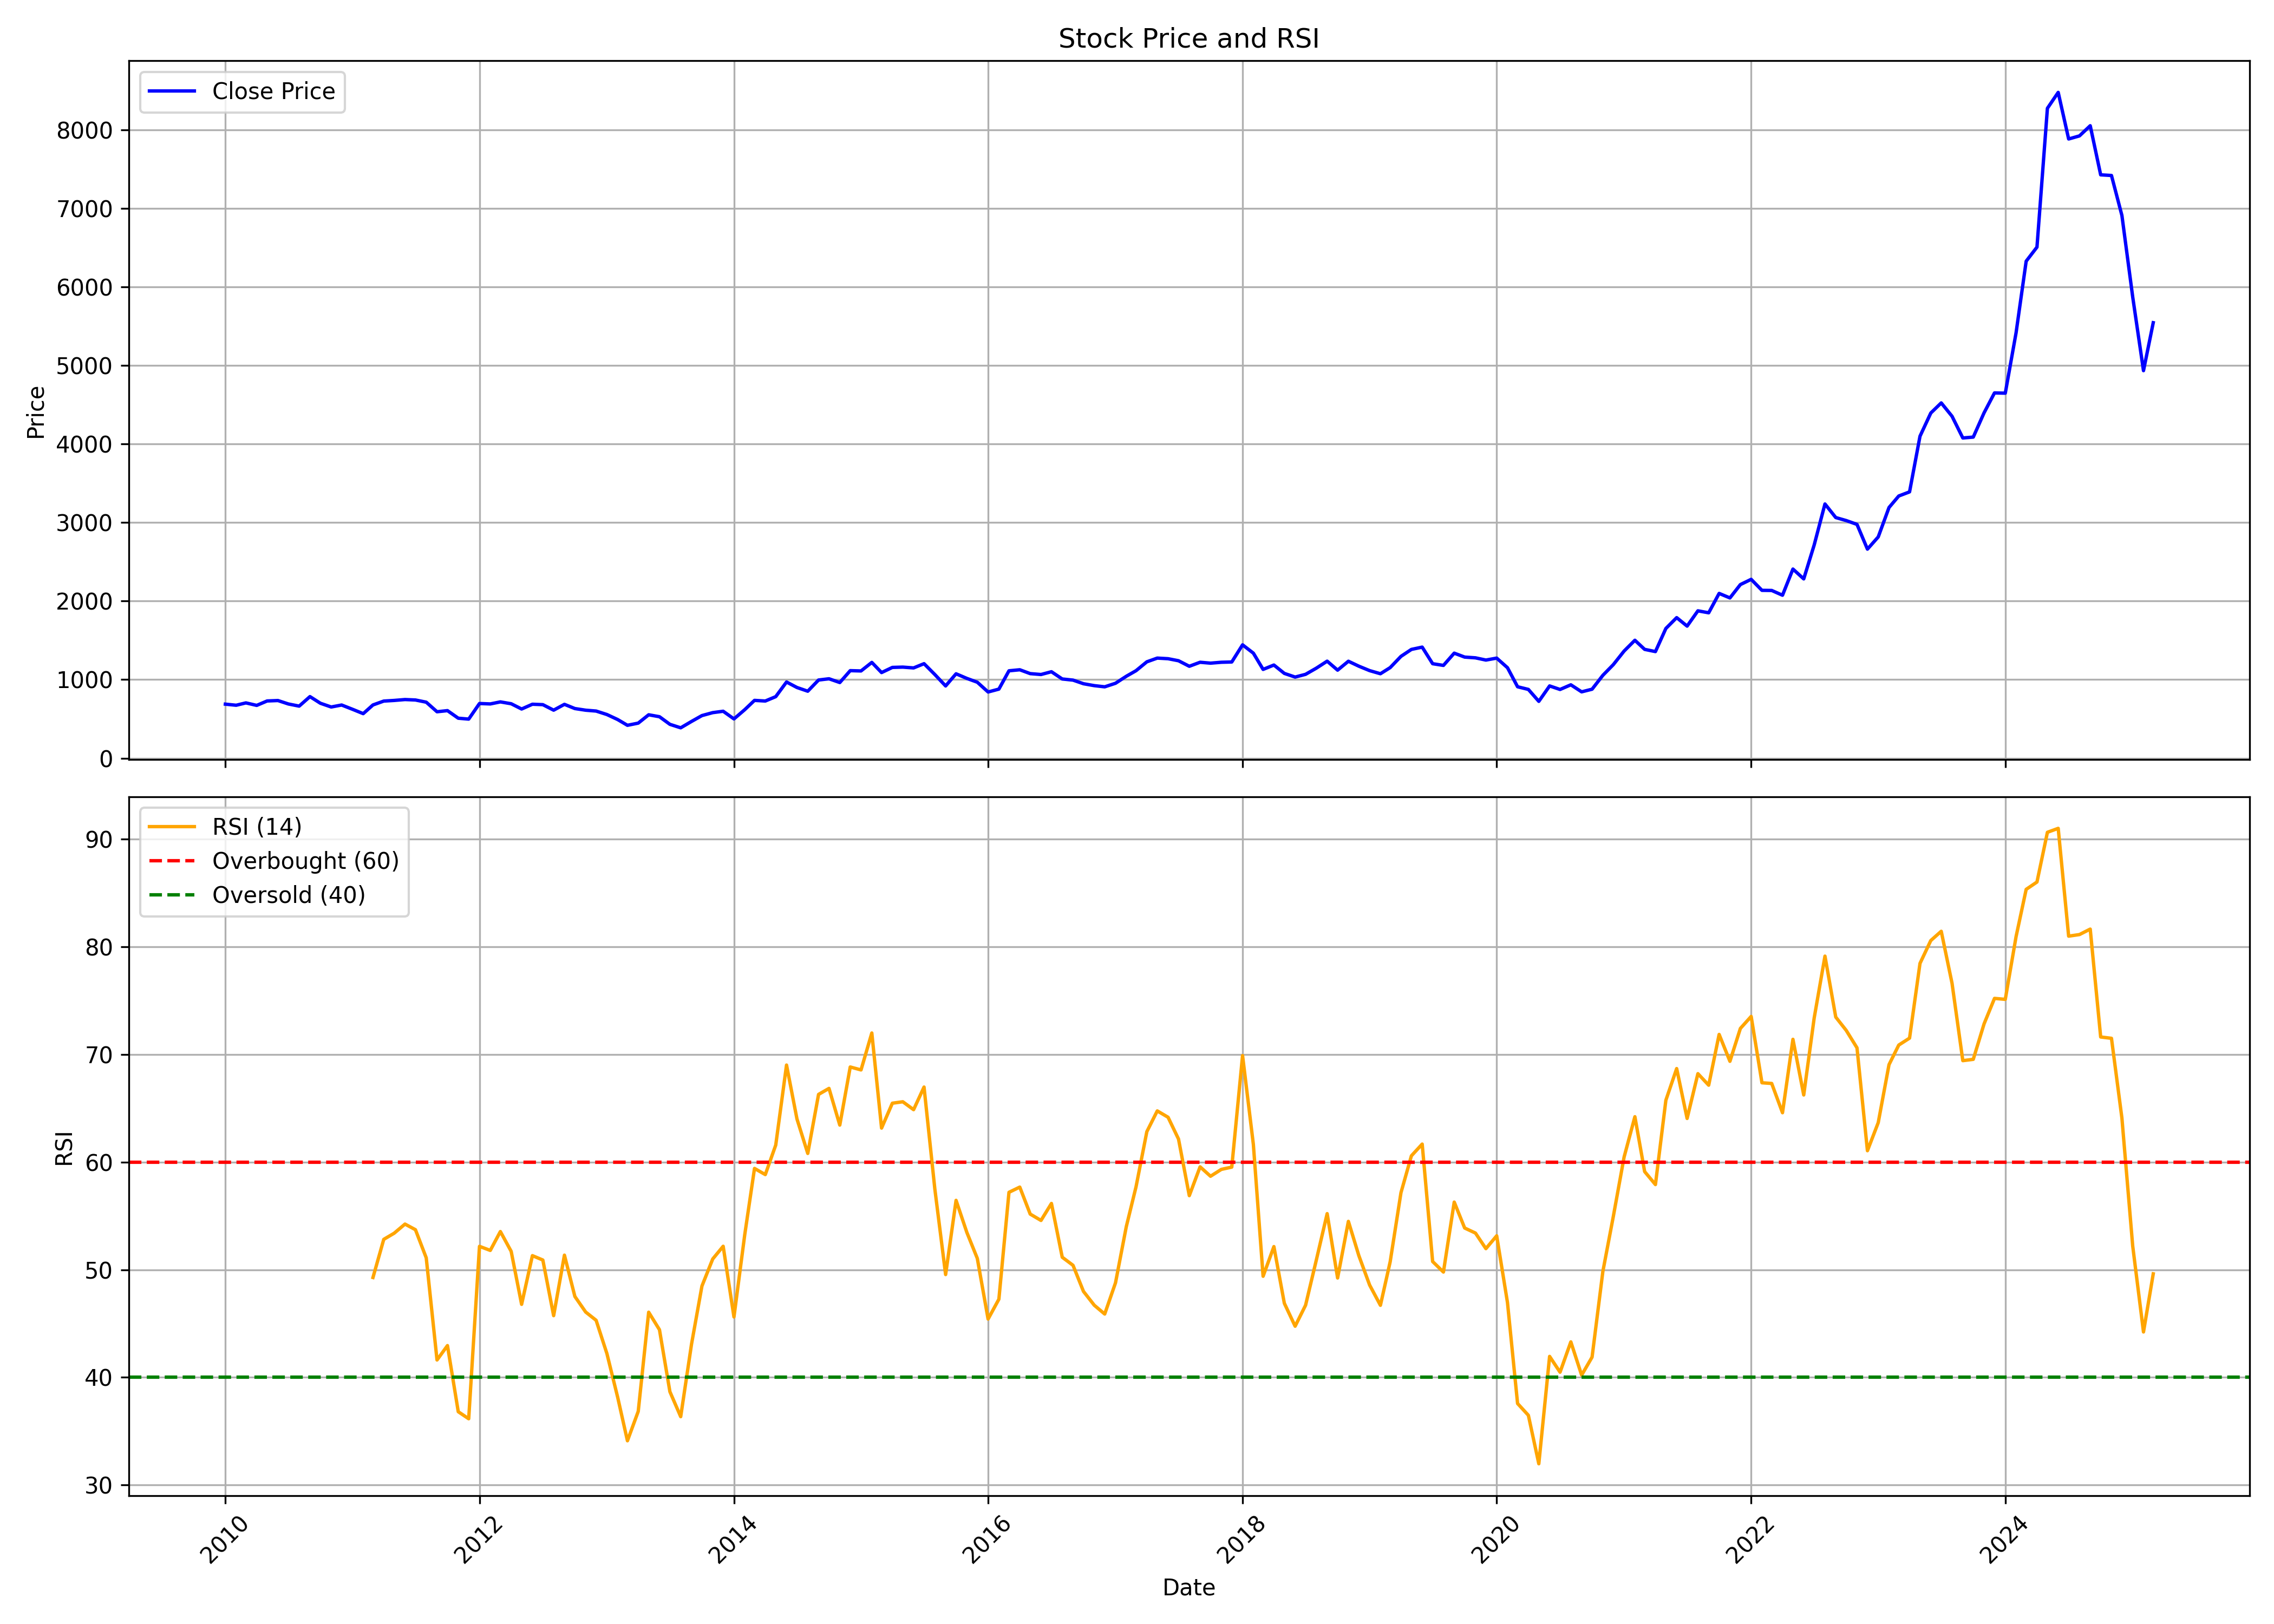

The file beside this chart, header and first rows:
, date, symbol, open, high, low, close, volume, rsi
0, 2010-01-01, ABB, 652.6, 747.5, 644.6, 687.7, 8856688, 
1, 2010-02-01, ABB, 687.7, 698.7, 651, 673.8, 4098315, 
2, 2010-03-01, ABB, 673.8, 745.4, 657.2, 703.8, 6963346, 
3, 2010-04-01, ABB, 703.8, 738.6, 657.1, 672, 7404245, 
4, 2010-05-01, ABB, 665.7, 741.9, 567.4, 728.4, 12814495, 
5, 2010-06-01, ABB, 727.7, 765.3, 705.8, 733.8, 3165408, 
6, 2010-07-01, ABB, 733, 752.1, 678.8, 690, 7983620, 
7, 2010-08-01, ABB, 694.7, 694.7, 637.8, 662.7, 4674305, 
8, 2010-09-01, ABB, 666, 829.9, 660.1, 783.9, 4776584, 
9, 2010-10-01, ABB, 782.3, 811.2, 688.8, 699.2, 3199637, 
10, 2010-11-01, ABB, 702, 764.2, 620.8, 651.5, 1689020, 
11, 2010-12-01, ABB, 654.8, 699.4, 638.6, 676.8, 1911070, 
12, 2011-01-01, ABB, 676.8, 694.8, 584.2, 622.8, 1536869, 
13, 2011-02-01, ABB, 629.3, 663.8, 506, 566.9, 3945790, 
14, 2011-03-01, ABB, 565.5, 705.8, 562.6, 677.6, 3166282, 49.28
15, 2011-04-01, ABB, 677.6, 761.1, 661, 727, 1713925, 52.83
16, 2011-05-01, ABB, 722, 776.3, 707.6, 735, 2518754, 53.4
17, 2011-06-01, ABB, 745.1, 752.4, 691.7, 746.5, 1023425, 54.25
18, 2011-07-01, ABB, 748.8, 770.7, 717.9, 740.8, 2294093, 53.72
19, 2011-08-01, ABB, 740.7, 773.3, 641.1, 712.8, 2006425, 51.11
20, 2011-09-01, ABB, 712.8, 749.7, 586.1, 591, 1972983, 41.62
21, 2011-10-01, ABB, 580.6, 645.6, 554.2, 605.3, 2408620, 42.96
22, 2011-11-01, ABB, 601.2, 613.8, 487, 508.7, 2829207, 36.81
23, 2011-12-01, ABB, 527.3, 550.7, 461.2, 497.3, 1577841, 36.16
24, 2012-01-01, ABB, 484.3, 699.1, 484.3, 695.9, 2382177, 52.18
25, 2012-02-01, ABB, 691.5, 884, 685.5, 690.6, 3466163, 51.8
26, 2012-03-01, ABB, 686.3, 749.3, 630, 716.5, 1549233, 53.55
27, 2012-04-01, ABB, 728, 761.9, 654.8, 693, 982201, 51.71
28, 2012-05-01, ABB, 695.7, 696.1, 588.6, 625.9, 1301204, 46.79
29, 2012-06-01, ABB, 631.8, 702.8, 598.4, 686.7, 779949, 51.31
30, 2012-07-01, ABB, 685.7, 695.1, 625, 681.4, 998496, 50.91
31, 2012-08-01, ABB, 684.7, 697.2, 603.5, 611.2, 1308778, 45.74
32, 2012-09-01, ABB, 609.5, 689, 607.8, 685.4, 940637, 51.36
33, 2012-10-01, ABB, 684.8, 694, 626.6, 631.6, 890954, 47.52
34, 2012-11-01, ABB, 631.8, 639.2, 532.1, 610.7, 1302125, 46.07
35, 2012-12-01, ABB, 619.8, 625.8, 586.4, 599.9, 808718, 45.31
36, 2013-01-01, ABB, 605.5, 630.9, 546.7, 555.7, 1464238, 42.21
37, 2013-02-01, ABB, 559.1, 577.8, 479.4, 491.5, 1299039, 38.15
38, 2013-03-01, ABB, 492.2, 538.7, 413.1, 418.4, 1724980, 34.11
39, 2013-04-01, ABB, 420.2, 451.1, 400.6, 446.2, 942708, 36.84
40, 2013-05-01, ABB, 449.1, 598.6, 426.9, 552.4, 7275964, 46.06
41, 2013-06-01, ABB, 553.1, 568.7, 496.3, 527.6, 1367945, 44.43
42, 2013-07-01, ABB, 528.9, 540.9, 418.7, 430.7, 1063223, 38.67
43, 2013-08-01, ABB, 430.8, 445.3, 370.5, 386.4, 752113, 36.35
44, 2013-09-01, ABB, 384.3, 512.6, 384.3, 467.4, 2310555, 43.07
45, 2013-10-01, ABB, 465.3, 552.3, 461, 542.2, 2281358, 48.49
46, 2013-11-01, ABB, 537.6, 601.8, 497.2, 579.7, 5431460, 51
47, 2013-12-01, ABB, 579.9, 621, 554.7, 597.3, 3391253, 52.18
48, 2014-01-01, ABB, 593, 601.6, 488.5, 499.6, 1244768, 45.62
49, 2014-02-01, ABB, 496.5, 633.2, 488.9, 617.7, 12118804, 53.27
50, 2014-03-01, ABB, 613.5, 742.7, 612.3, 735.7, 8938893, 59.42
51, 2014-04-01, ABB, 740.7, 750, 698, 727.6, 2054965, 58.85
52, 2014-05-01, ABB, 730.6, 849.5, 699.1, 783.4, 3341778, 61.59
53, 2014-06-01, ABB, 784.6, 973.7, 783.7, 969.8, 2812468, 69.02
54, 2014-07-01, ABB, 968.9, 1014, 870.7, 899.8, 2021890, 64.01
55, 2014-08-01, ABB, 890.8, 918.2, 839.1, 852.7, 960140, 60.81
56, 2014-09-01, ABB, 853, 1093, 848.9, 995.1, 3133658, 66.3
57, 2014-10-01, ABB, 1003, 1029, 852.1, 1011, 1676706, 66.85
58, 2014-11-01, ABB, 1010, 1018, 917.9, 963.1, 1258063, 63.44
59, 2014-12-01, ABB, 962.8, 1210, 960.3, 1114, 3766262, 68.84
... 123 more rows
